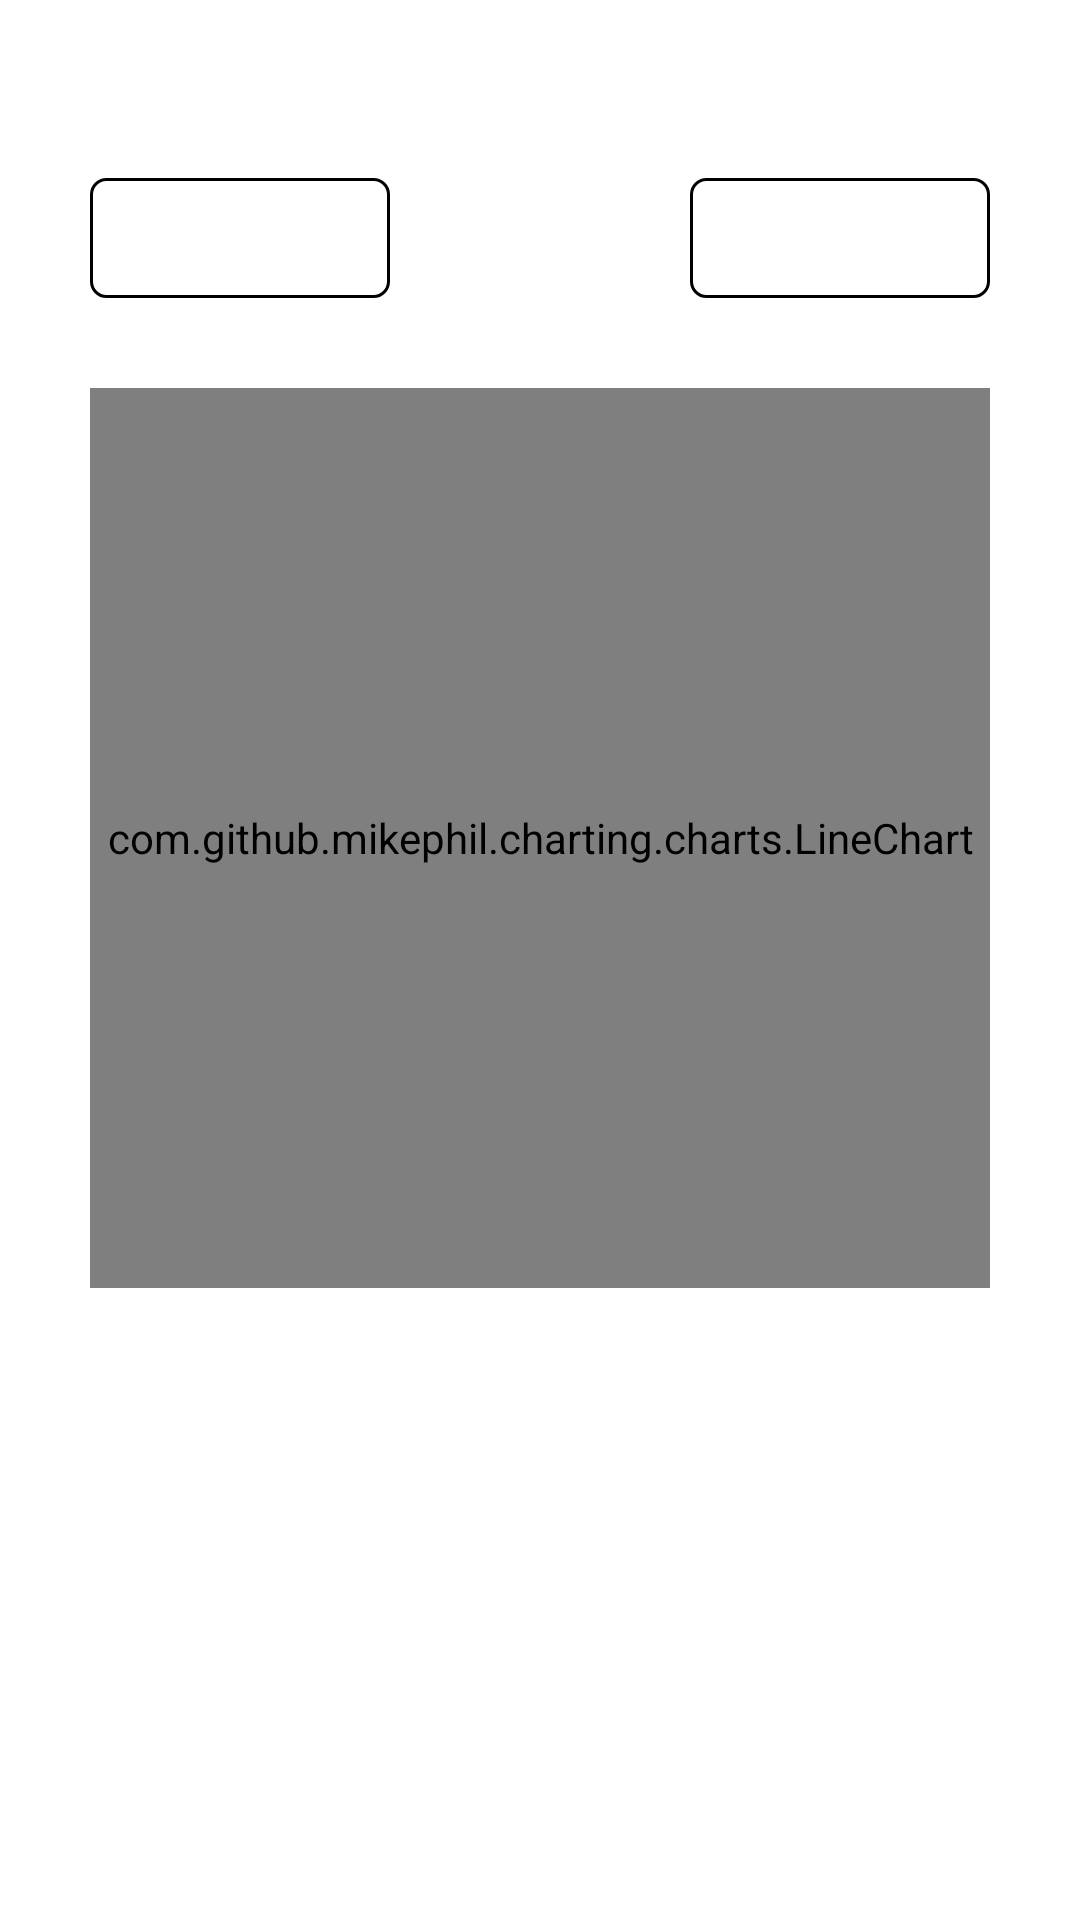

Reconstruct the res/layout file that produces this screen, plus the resources it refers to.
<!-- AndroidManifest.xml: application theme Theme.CcyConverter -->
<!-- res/layout/fragment_chart.xml -->
<?xml version="1.0" encoding="utf-8"?>
<androidx.constraintlayout.widget.ConstraintLayout
    xmlns:android="http://schemas.android.com/apk/res/android"
    xmlns:tools="http://schemas.android.com/tools"
    android:layout_width="match_parent"
    android:layout_height="match_parent"
    xmlns:app="http://schemas.android.com/apk/res-auto"
    tools:context=".mvp.main.fragments.Chart"
    android:paddingStart="30dp"
    android:paddingEnd="30dp">

    <TextView
        android:layout_width="wrap_content"
        android:layout_height="wrap_content"
        android:id="@+id/tvTitle"
        android:textSize="18sp"
        android:gravity="center_vertical|center_horizontal"
        android:lineSpacingExtra="1dp"
        android:layout_marginTop="15dp"
        app:layout_constraintTop_toTopOf="parent"
        app:layout_constraintStart_toStartOf="parent"
        app:layout_constraintEnd_toEndOf="parent" />

    <TextView
        android:layout_width="wrap_content"
        android:layout_height="wrap_content"
        android:minWidth="100dp"
        android:minHeight="40dp"
        android:id="@+id/tvCcy1"
        android:layout_marginTop="20dp"
        android:background="@drawable/bg_line_box"
        android:gravity="center_vertical"
        android:paddingStart="10dp"
        android:paddingEnd="50dp"
        android:paddingBottom="5dp"
        android:paddingTop="5dp"
        android:textColor="@color/main"
        app:layout_constraintTop_toBottomOf="@id/tvTitle"
        app:layout_constraintStart_toStartOf="parent"/>
    <ImageView
        android:layout_width="0dp"
        android:layout_height="0dp"
        app:tint="@color/main"
        android:alpha="0.6"
        android:padding="2dp"
        app:srcCompat="@drawable/ic_expand"
        app:layout_constraintDimensionRatio="1:1"
        app:layout_constraintEnd_toEndOf="@id/tvCcy1"
        app:layout_constraintTop_toTopOf="@id/tvCcy1"
        app:layout_constraintBottom_toBottomOf="@id/tvCcy1"/>

    <TextView
        android:layout_width="wrap_content"
        android:layout_height="wrap_content"
        android:minWidth="100dp"
        android:minHeight="40dp"
        android:id="@+id/tvCcy2"
        android:background="@drawable/bg_line_box"
        android:gravity="center_vertical"
        android:paddingStart="10dp"
        android:paddingEnd="50dp"
        android:paddingBottom="5dp"
        android:paddingTop="5dp"
        android:textColor="@color/green"
        app:layout_constraintTop_toTopOf="@id/tvCcy1"
        app:layout_constraintBottom_toBottomOf="@id/tvCcy1"
        app:layout_constraintEnd_toEndOf="parent"/>
    <ImageView
        android:layout_width="0dp"
        android:layout_height="0dp"
        app:tint="@color/green"
        android:alpha="0.6"
        android:padding="2dp"
        app:srcCompat="@drawable/ic_expand"
        app:layout_constraintDimensionRatio="1:1"
        app:layout_constraintEnd_toEndOf="@id/tvCcy2"
        app:layout_constraintTop_toTopOf="@id/tvCcy2"
        app:layout_constraintBottom_toBottomOf="@id/tvCcy2"/>

    <com.github.mikephil.charting.charts.LineChart
        android:layout_width="match_parent"
        android:layout_height="300dp"
        android:id="@+id/lineChartView"
        android:layout_marginTop="30dp"
        app:layout_constraintTop_toBottomOf="@id/tvCcy1" />

    <TextView
        android:layout_width="wrap_content"
        android:layout_height="wrap_content"
        android:id="@+id/tvRate"
        android:gravity="center_vertical"
        android:layout_marginTop="20dp"
        android:textSize="18sp"
        app:layout_constraintTop_toBottomOf="@id/lineChartView"
        app:layout_constraintStart_toStartOf="parent"/>

    <TextView
        android:layout_width="wrap_content"
        android:layout_height="wrap_content"
        android:id="@+id/tvMsgTime"
        android:gravity="center_vertical"
        android:layout_marginTop="20dp"
        app:layout_constraintTop_toBottomOf="@id/tvRate"
        app:layout_constraintStart_toStartOf="parent"/>

</androidx.constraintlayout.widget.ConstraintLayout>
<!-- resources referenced by this layout -->
<resources>
  <color name="green">#FF018786</color>
  <color name="main">#2196F3</color>
  <!-- drawable bg_line_box (drawable) -->
  <?xml version="1.0" encoding="utf-8"?>
  <layer-list
      xmlns:android="http://schemas.android.com/apk/res/android" >
      <item>
          <shape>
              <corners android:radius="5dp" />
              <stroke
                  android:width="1dp"
                  android:color="?attr/colorOnSurface"/>
          </shape>
      </item>
  </layer-list>
  <style name="Theme.CcyConverter" parent="Theme.MaterialComponents.DayNight.NoActionBar">
          
          <item name="colorPrimary">@color/main</item>
          <item name="colorPrimaryVariant">@color/main_dark</item>
          <item name="colorOnPrimary">@color/white</item>
          
          <item name="colorSecondary">@color/main</item>
          <item name="colorSecondaryVariant">@color/main_dark</item>
          <item name="colorOnSecondary">@color/black</item>
          
          <item name="android:statusBarColor" tools:targetApi="l">?attr/colorPrimaryVariant</item>
          
          <item name="android:navigationBarColor" tools:targetApi="lollipop">?attr/colorOnPrimary</item>
          <item name="android:windowLightNavigationBar" tools:targetApi="o_mr1">true</item>
          <item name="android:enforceNavigationBarContrast" tools:targetApi="q">true</item>
          
          <item name="android:windowAnimationStyle">@style/WindowAnimationStyle</item>
          <item name="android:textSize">14sp</item>
      </style>
  <color name="main_dark">#2196F3</color>
  <color name="white">#FFFFFFFF</color>
  <color name="black">#FF000000</color>
  <style name="WindowAnimationStyle">
          <item name="android:activityOpenEnterAnimation">@android:anim/fade_in</item>
          <item name="android:activityOpenExitAnimation">@android:anim/fade_out</item>
          <item name="android:activityCloseEnterAnimation">@android:anim/fade_in</item>
          <item name="android:activityCloseExitAnimation">@android:anim/fade_out</item>
      </style>
  
      
  
  
  
  
  
  
       Bottom Sheet
</resources>
